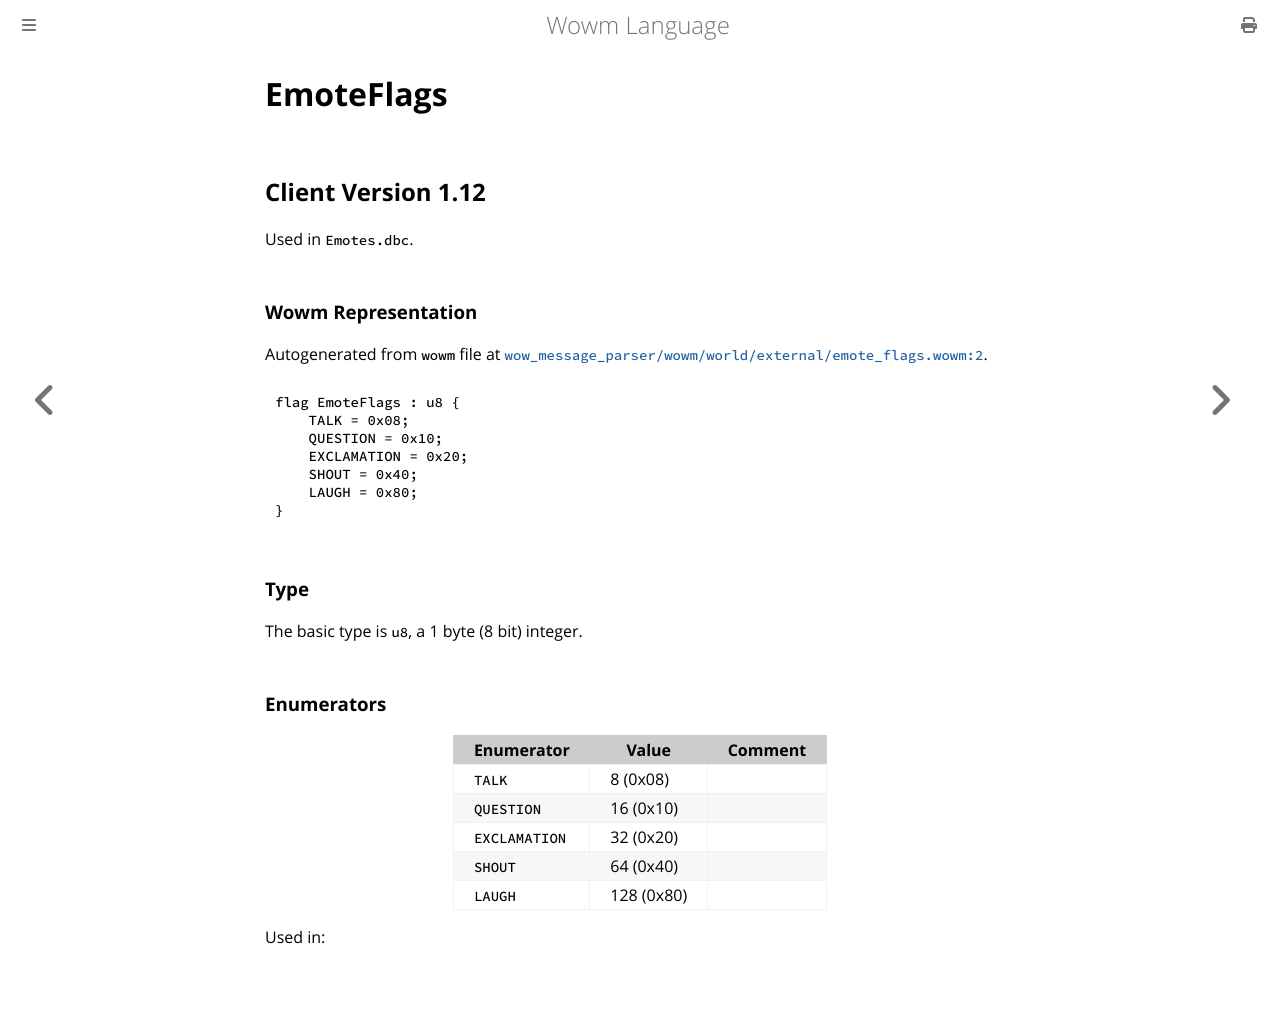

repository: gtker/wow_messages · page: docs/emoteflags.html · generator: mdbook

# EmoteFlags

## Client Version 1.12

Used in `Emotes.dbc`.

### Wowm Representation

Autogenerated from `wowm` file at [`wow_message_parser/wowm/world/external/emote_flags.wowm:2`](https://github.com/gtker/wow_messages/tree/main/wow_message_parser/wowm/world/external/emote_flags.wowm#L2).

```rust,ignore
flag EmoteFlags : u8 {
    TALK = 0x08;
    QUESTION = 0x10;
    EXCLAMATION = 0x20;
    SHOUT = 0x40;
    LAUGH = 0x80;
}
```
### Type
The basic type is `u8`, a 1 byte (8 bit) integer.
### Enumerators
| Enumerator | Value  | Comment |
| --------- | -------- | ------- |
| `TALK` | 8 (0x08) |  |
| `QUESTION` | 16 (0x10) |  |
| `EXCLAMATION` | 32 (0x20) |  |
| `SHOUT` | 64 (0x40) |  |
| `LAUGH` | 128 (0x80) |  |

Used in:
